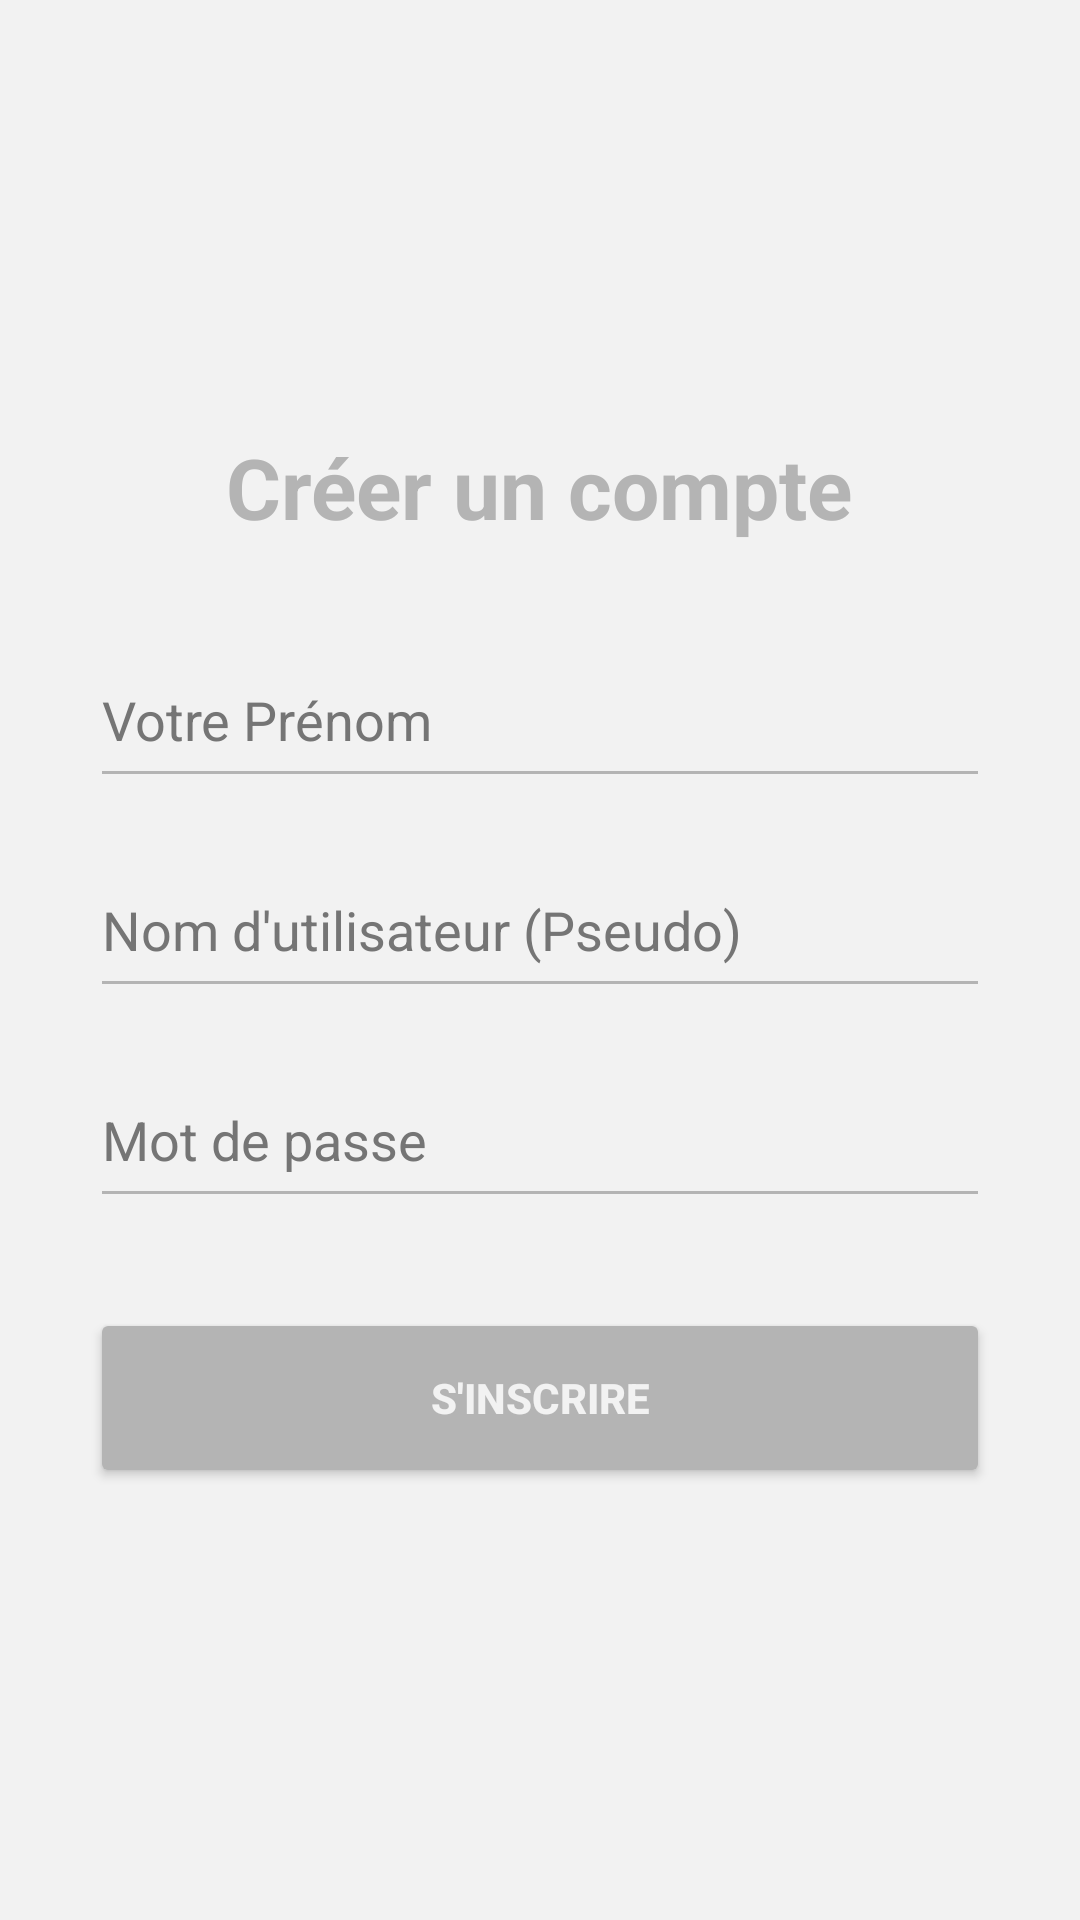

Android layout source for this screen:
<!-- AndroidManifest.xml: application theme Theme.GestionDepensesESMT -->
<!-- res/layout/activity_register.xml -->
<?xml version="1.0" encoding="utf-8"?>
<LinearLayout xmlns:android="http://schemas.android.com/apk/res/android"
    xmlns:app="http://schemas.android.com/apk/res-auto"
    android:layout_width="match_parent"
    android:layout_height="match_parent"
    android:background="@color/app_bg"
    android:gravity="center"
    android:orientation="vertical"
    android:padding="30dp">

    <TextView
        android:layout_width="wrap_content"
        android:layout_height="wrap_content"
        android:layout_marginBottom="30dp"
        android:text="Créer un compte"
        android:textColor="@color/accent"
        android:textSize="28sp"
        android:textStyle="bold" />

    <EditText
        android:id="@+id/editPrenomReg"
        android:layout_width="match_parent"
        android:layout_height="55dp"
        android:layout_marginBottom="15dp"
        android:backgroundTint="@color/accent"
        android:hint="Votre Prénom"
        android:textColor="@color/text_primary"
        android:textColorHint="@color/text_secondary" />

    <EditText
        android:id="@+id/editPseudoReg"
        android:layout_width="match_parent"
        android:layout_height="55dp"
        android:layout_marginBottom="15dp"
        android:backgroundTint="@color/accent"
        android:hint="Nom d'utilisateur (Pseudo)"
        android:textColor="@color/text_primary"
        android:textColorHint="@color/text_secondary" />

    <EditText
        android:id="@+id/editPasswordReg"
        android:layout_width="match_parent"
        android:layout_height="55dp"
        android:layout_marginBottom="30dp"
        android:backgroundTint="@color/accent"
        android:hint="Mot de passe"
        android:inputType="textPassword"
        android:textColor="@color/text_primary"
        android:textColorHint="@color/text_secondary" />

    <Button
        android:id="@+id/btnRegister"
        android:layout_width="match_parent"
        android:layout_height="60dp"
        android:backgroundTint="@color/accent"
        android:text="S'INSCRIRE"
        android:textColor="@color/app_bg"
        android:textStyle="bold" />
</LinearLayout>
<!-- resources referenced by this layout -->
<resources>
  <color name="accent">#B4B4B4</color>
  <color name="app_bg">#F2F2F2</color>
  <color name="text_primary">#2C2C2C</color>
  <color name="text_secondary">#757575</color>
  <style name="Theme.GestionDepensesESMT" parent="Theme.MaterialComponents.DayNight.NoActionBar">
          
          <item name="colorPrimary">@color/gold_primary</item>
          <item name="colorSecondary">@color/gold_primary</item>
  
          
          <item name="android:editTextColor">@color/text_primary</item>
          <item name="android:textColorHint">@color/text_secondary</item>
  
          
          <item name="materialCalendarTheme">@style/MonCalendrierTheme</item>
      </style>
  <color name="gold_primary">#B4B4B4</color>
  <style name="MonCalendrierTheme" parent="ThemeOverlay.MaterialComponents.MaterialCalendar">
          <item name="colorSurface">@color/card_bg</item> 
          <item name="colorPrimary">@color/gold_primary</item> 
          <item name="colorOnPrimary">@color/charcoal_dark</item> 
          <item name="colorOnSurface">@color/text_primary</item> 
      </style>
  <color name="card_bg">#FFFFFF</color>
  <color name="charcoal_dark">#F2F2F2</color>
</resources>
